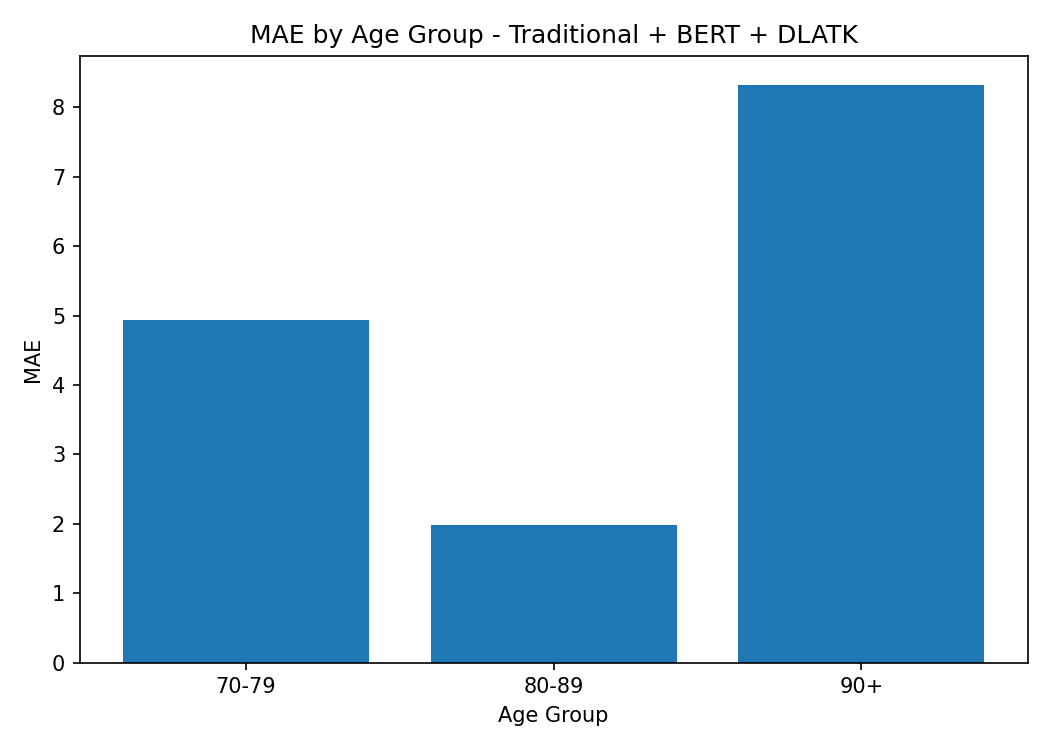

The data file committed next to this chart (first rows):
age_group, samples, mae, mean_error, within_5
70-79, 21, 4.933, 4.933, 52.38
80-89, 95, 1.98, -0.1048, 96.84
90+, 17, 8.324, -8.324, 11.76
